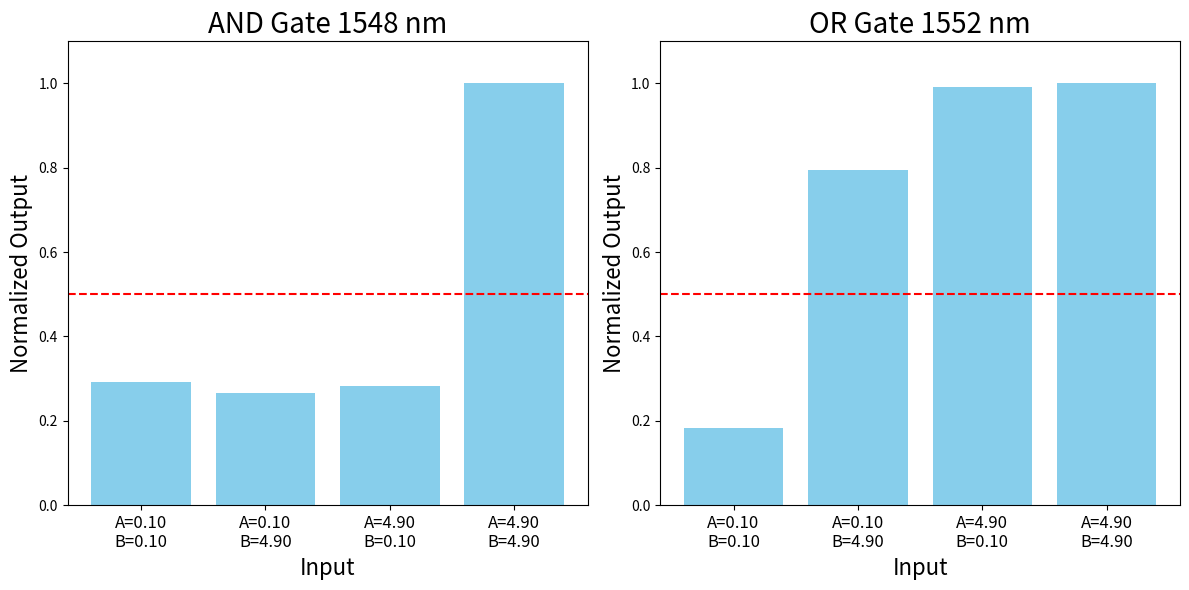

The script that saved this image:
import matplotlib.pyplot as plt
import numpy as np

# Data from your table (same as before)
input_combinations = ['0-0', '0-1', '1-0', '1-1']
and_output_V = np.array([1.12, 1.02, 1.08, 3.82])
or_output_V = np.array([0.49, 2.14, 2.67, 2.69])

# Normalize the data (same as before)
normalized_and_output = and_output_V / np.max(and_output_V)
normalized_or_output = or_output_V / np.max(or_output_V)

# X-axis labels to match the provided image format
x_labels = [
    "A=0.10\nB=0.10",  # Corresponds to 0-0
    "A=0.10\nB=4.90",  # Corresponds to 0-1
    "A=4.90\nB=0.10",  # Corresponds to 1-0
    "A=4.90\nB=4.90"   # Corresponds to 1-1
]

# Create the 1x2 subplot figure (one row, two columns)
fig, axes = plt.subplots(nrows=1, ncols=2, figsize=(12, 6)) # Adjust figsize as needed for 1x2 layout
# axes is already a 1D array of subplots since nrows=1

# Plot for AND Gate
ax_and = axes[0]
ax_and.bar(x_labels, normalized_and_output, color='skyblue')
ax_and.set_title('AND Gate 1548 nm', fontsize = '20')
ax_and.set_ylabel('Normalized Output', fontsize = '16')
ax_and.set_xlabel('Input', fontsize = '16') # Set x-axis label for this specific subplot
ax_and.axhline(y=0.5, color='r', linestyle='--') # Add red dashed line
ax_and.set_ylim(0, 1.1) # Set y-limit for consistency
ax_and.tick_params(axis='x', labelsize=12) # Adjust x-axis tick label font size

# Plot for OR Gate
ax_or = axes[1]
ax_or.bar(x_labels, normalized_or_output, color='skyblue')
ax_or.set_title('OR Gate 1552 nm', fontsize = '20')
ax_or.set_ylabel('Normalized Output', fontsize = '16')
ax_or.set_xlabel('Input', fontsize = '16') # Set x-axis label for this specific subplot
ax_or.axhline(y=0.5, color='r', linestyle='--') # Add red dashed line
ax_or.set_ylim(0, 1.1) # Set y-limit for consistency
ax_or.tick_params(axis='x', labelsize=12) # Adjust x-axis tick label font size

# Adjust layout to prevent overlap
plt.tight_layout() # Simpler tight_layout for this configuration

# Show the plot
plt.show()